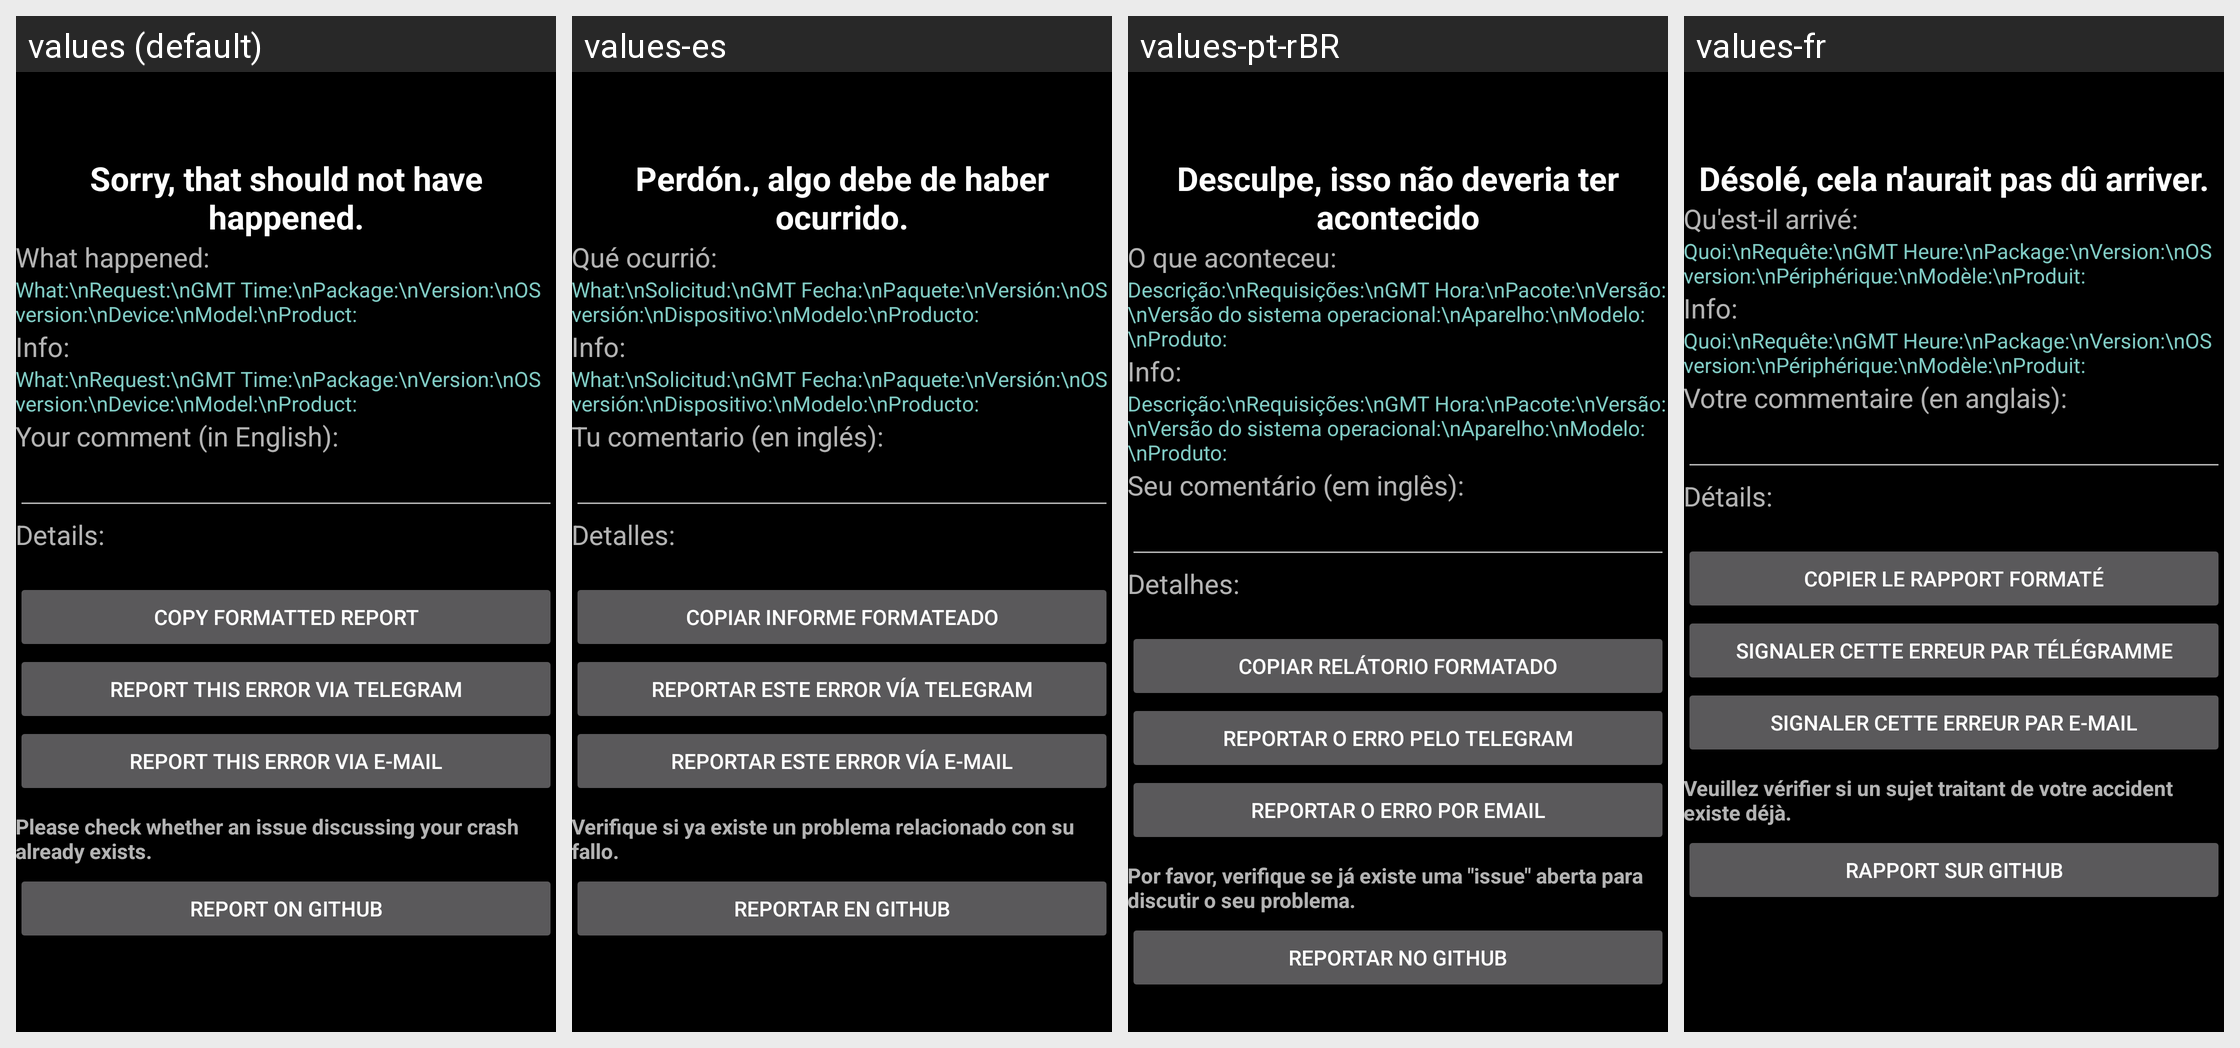

The same Android screen rendered under several of its app's locales, left to right. List the strings drawn on it with the default value and each locale's translation.
Android screen res/layout/activity_error.xml rendered under 4 locales, left to right: values (default), values-es, values-pt-rBR, values-fr. Device: Nexus 5 (rendered at 1080×1920; each locale shown at half size, 540×960, under a caption strip naming it); theme appCompatBlack.
Other locales in the repository, not shown: values-af, values-am, values-ar, values-as-rIN, values-ast-rES, values-az-rAZ, values-be-rBY, values-bg, values-bn, values-bn-rBD, values-ca, values-cs, values-da, values-de, values-el, values-en-rAU, values-en-rGB, values-en-rIN, values-en-rPT, values-eo, values-es-rCO, values-es-rUS, values-et-rEE, values-eu, values-eu-rES, values-fa, values-fi, values-fr-rCA, values-gl-rES, values-gu-rIN, values-he, values-hi, values-hr, values-hu, values-hy-rAM, values-id, values-is, values-is-rIS, values-it, values-ja, values-ka-rGE, values-kk-rKZ, values-km-rKH, values-kn-rIN, values-ko, values-ku, values-ky-rKG, values-lb, values-lo-rLA, values-lt, values-lv, values-mk-rMK, values-ml-rIN, values-mn-rMN, values-mr-rIN, values-ms-rMY, values-my-rMM, values-nb, values-ne-rNP, values-nl, values-or-rIN, values-pa-rIN, values-pl, values-pt-rPT, values-ro, values-ru, values-si-rLK, values-sk, values-sl, values-sq-rAL, values-sr, values-sv, values-sv-rSE, values-sw, values-ta, values-ta-rIN, values-te-rIN, values-th, values-tl, values-tr, values-ug, values-uk, values-ur-rPK, values-uz-rUZ, values-vi, values-zh-rCN, values-zh-rHK, values-zh-rTW, values-zu.
Strings drawn on this screen, with the default value and each locale's value (text and hints the layout hard-codes, and strings that could not be matched under every locale, appear in the picture but are not listed):

sorry_string
  values: Sorry, that should not have happened.
  values-es: Perdón., algo debe de haber ocurrido.
  values-pt-rBR: Desculpe, isso não deveria ter acontecido
  values-fr: Désolé, cela n'aurait pas dû arriver.

what_happened_headline
  values: What happened:
  values-es: Qué ocurrió:
  values-pt-rBR: O que aconteceu:
  values-fr: Qu'est-il arrivé:

info_labels
  values: What:\nRequest:\nGMT Time:\nPackage:\nVersion:\nOS version:\nDevice:\nModel:\nProduct:
  values-es: What:\nSolicitud:\nGMT Fecha:\nPaquete:\nVersión:\nOS versión:\nDispositivo:\nModelo:\nProducto:
  values-pt-rBR: Descrição:\nRequisições:\nGMT Hora:\nPacote:\nVersão:\nVersão do sistema operacional:\nAparelho:\nModelo:\nProduto:
  values-fr: Quoi:\nRequête:\nGMT Heure:\nPackage:\nVersion:\nOS version:\nPériphérique:\nModèle:\nProduit:

what_device_headline
  values: Info:
  values-es: Info:
  values-pt-rBR: Info:
  values-fr: Info:

your_comment
  values: Your comment (in English):
  values-es: Tu comentario (en inglés):
  values-pt-rBR: Seu comentário (em inglês):
  values-fr: Votre commentaire (en anglais):

error_details_headline
  values: Details:
  values-es: Detalles:
  values-pt-rBR: Detalhes:
  values-fr: Détails:

copy_for_github
  values: Copy formatted report
  values-es: Copiar informe formateado
  values-pt-rBR: Copiar relátorio formatado
  values-fr: Copier le rapport formaté

error_report_button_telegram
  values: Report this error via telegram
  values-es: Reportar este error vía Telegram
  values-pt-rBR: Reportar o erro pelo Telegram
  values-fr: Signaler cette erreur par télégramme

error_report_button_text
  values: Report this error via e-mail
  values-es: Reportar este error vía e-mail
  values-pt-rBR: Reportar o erro por email
  values-fr: Signaler cette erreur par e-mail

error_report_open_github_notice
  values: Please check whether an issue discussing your crash already exists.
  values-es: Verifique si ya existe un problema relacionado con su fallo.
  values-pt-rBR: Por favor, verifique se já existe uma "issue" aberta para discutir o seu problema.
  values-fr: Veuillez vérifier si un sujet traitant de votre accident existe déjà.

error_report_open_issue_button_text
  values: Report on GitHub
  values-es: Reportar en Github
  values-pt-rBR: Reportar no GitHub
  values-fr: Rapport sur GitHub
